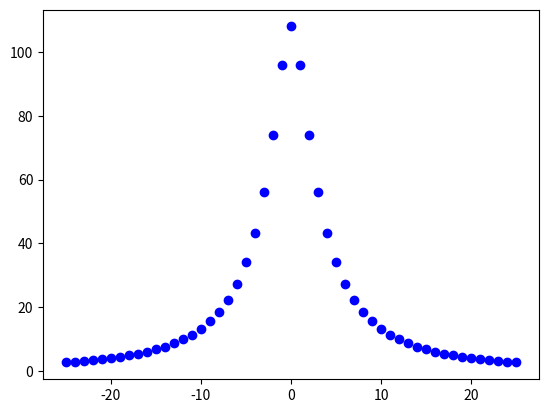
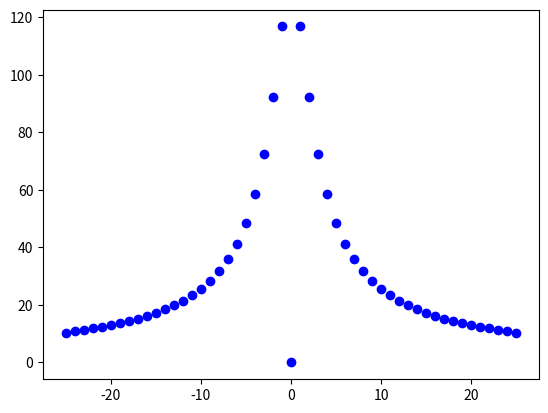

The matplotlib source for these figures, in order:
import numpy as np
import matplotlib.pyplot as plt

class FLDError(Exception):
    def __init__(self, message):
        self.message = message
    def __str__(self):
        return(self.message)

def forward_substitution(A,b):
    """forward substitution to solve a lower triangular matrix equation"""
    n = len(b)
    x = np.empty((n,))
    for i in range(n):
        x[i] = (b[i] - sum([A[i,j]*x[j] for j in range(i)]))/float(A[i,i])
    return(x)

def Crout_backward_substitution(A,b):
    """back substitution assuming all diagonal elements of A matrix equal 1"""
    n = len(b)
    x = np.empty((n,))
    for i in range(n-1,-1,-1):
        x[i] = b[i] - sum([A[i,j]*x[j] for j in range(i+1,n)])
    return(x)

def Crout_factorization(A):
    """Crout LU matrix decomposition, returning a single matrix storing
    L and U where the diagonal of U are omitted because they are all 1."""
    #copy input matrix and make declarations
    M = A[:,:]
    n = A.shape[0]
    LU = np.empty((n,n))
    #factorize
    for i in range(n):
        #fill in a column of L
        for j in range(i,n):
            LU[j,i] = M[j,i] - sum([LU[j,k]*LU[k,i] for k in range(j)])
        #fill in a row of U
        for j in range(i+1,n):
            LU[i,j] = (M[i,j] - sum([LU[i,k]*LU[k,j] for k in range(i)]))/LU[i,i]
    return(LU)

def E_field(f_cond, x_cond, y_cond, subconds, d_cond, d_bund, V_cond, I_cond, p_cond, x, y):
    """Calculate the approximate electric field generated by a group of
    conductors. Each of the variables labeled '_cond' should be an numpy
    array of parameters, where each index in those arrays describes a
    unique conductor, i.e. the 0th value in each variable is attributed to
    one power line."""

    #check lengths of x and y
    if(len(x) != len(y)):
        raise(FLDError('Inputs x and y must have the same lenghts, forming x-y pairs.'))

    #Define a time interval with the maximum amount of time required to
    #complete one cycle (the period).
    if(any(np.diff(f_cond))):
        raise(FLDError('At least one input frequency is different than the others. Calculations assume they are uniform.'))
    T = 1./f_cond[0]
    t = np.linspace(0, T, 1001)

    #convenient variables/constants
    epsilon = 8.854e-12
    C = 1./(2.*np.pi*epsilon)
    L = len(t)          #number of time steps
    N = len(f_cond)     #number of conductors
    Z = len(x)          #number of sample points or x,y pairs

    #calculate the effective conductor diameters
    d_cond  = d_bund*((subconds*d_cond/d_bund)**(1./subconds))

    #conversions
    w_cond = 2*np.pi*f_cond         #convert to radians
    x_cond = x_cond*0.3048          #convert to meters
    y_cond = y_cond*0.3048          #convert to meters
    d_cond = d_cond*0.0254          #convert to meters
    V_cond = V_cond/np.sqrt(3)      #convert to ground reference from line-line
                                    #reference
                                    #leave in kV
    p_cond = p_cond*2*np.pi/360.    #convert to radians
    x      = x*0.3048               #convert to meters
    y      = y*0.3048               #convert to meters

    #compute the potential coefficient matrix
    P = np.empty((N,N))
    #diagonals
    for i in range(N):
        P[i,i] = C*np.log(4*y_cond[i]/d_cond[i])
    #other elements
    for i in range(N):
        for j in range(N):
            if(i != j):
                n = (x_cond[i] - x_cond[j])**2 + (y_cond[i] + y_cond[j])**2
                d = (x_cond[i] - x_cond[j])**2 + (y_cond[i] - y_cond[j])**2
                P[i,j] = C*np.log(np.sqrt(n/d))

    #Crout LU decomposition of the P matrix to avoid repeated inversion
    P_LU = Crout_factorization(P)

    #Compute time dependent voltage signals. Each column represents the signal
    #for a conductor, with rows representative of the different times.
    V = np.empty((L,N))
    for i in range(N):
        V[:,i] = V_cond[i]*np.cos(w_cond[i]*t + p_cond[i])

    #Compute the charge, same format as the 'V' with each conductor in a column.
    #Each time represents a different voltage configuration of all the
    #conductors. Solve the matrix equation [P][Q] = [V] for each time step.
    Q = np.empty((L,N))
    for i in range(L):
        M = forward_substitution(P_LU, V[i,:])
        Q[i,:] = Crout_backward_substitution(P_LU, M)

    #Compute the x and y components of the electric field. The columns (1st
    #dimension) of the arrays represent x,y pairs and the rows represent
    #times or charge configurations
    E_x = np.zeros((L,Z))
    E_y = np.zeros((L,Z))
    for i in range(Z): #x,y pairs
        for j in range(L): #time steps
            for k in range(N): #conductors
                #x component
                nx = C*Q[j,k]*(x[i] - x_cond[k])
                d1 = (x_cond[k] - x[i])**2 + (y_cond[k] - y[i])**2
                d2 = (x_cond[k] - x[i])**2 + (y_cond[k] + y[i])**2
                E_x[j,i] += nx/d1 - nx/d2

                #y component
                ny1 = C*Q[j,k]*(y[i] - y_cond[k])
                ny2 = C*Q[j,k]*(y[i] + y_cond[k])
                E_y[j,i] += ny1/d1 - ny2/d2

    #compute resultant field magnitude
    #E = np.sqrt(E_x**2 + E_y**2)
    return(E_x, E_y)

def B_field(f_cond, x_cond, y_cond, subconds, d_cond, d_bund, V_cond, I_cond, p_cond, x, y):
    """Calculate the approximate magnetic field generated by a group of
    conductors. Each of the variables labeled '_cond' should be an numpy
    array of parameters, where each index in those arrays describes a
    unique conductor, i.e. the 0th value in each variable is attributed to
    one power line."""

    #Define a time interval with the maximum amount of time required to
    #complete one cycle (the period).
    if(any(np.diff(f_cond))):
        raise(FLDError('At least one input frequency is different than the others. Calculations assume they are uniform.'))
    T = 1./f_cond[0]
    t = np.linspace(0, T, 1001)

    #convenient variables/constants
    mu = 4*np.pi*1e-7
    C = 1./(2*np.pi)
    L = len(t)          #number of time steps
    N = len(f_cond)     #number of conductors
    Z = len(x)          #number of sample points or x,y pairs

    #conversions
    w_cond = 2*np.pi*f_cond         #convert to radians
    x_cond = x_cond*0.3048          #convert to meters
    y_cond = y_cond*0.3048          #convert to meters
    p_cond = p_cond*2*np.pi/360.    #convert to radians
    x      = x*0.3048               #convert to meters
    y      = y*0.3048               #convert to meters

    #generate time varying current signals for each conductor, with each
    #conductor in a column and each row representative of a time step
    I = np.empty((L,N))
    for i in range(N):
        I[:,i] = I_cond[i]*np.cos(w_cond[i]*t + p_cond[i])

    #Compute x and y components of the B field at each point. The columns
    #of B_x and B_y represent x,y pairs and the rows represent time steps
    #or current snapshots
    B_x = np.zeros((L,Z))
    B_y = np.zeros((L,Z))
    for i in range(Z): #x,y pairs
        for j in range(L): #time steps
            for k in range(N): #conductors
                dx = x[i] - x_cond[k]
                dy = y[i] - y_cond[k]
                d = np.sqrt(dx**2 + dy**2)
                B = C*I[j,k]/d
                theta = np.arctan(np.abs(dy/dx))
                B_x[j,i] += -np.sign(dy)*np.cos(theta)*B
                B_y[j,i] += np.sign(dx)*np.sin(theta)*B

    #compute resultant field magnitude
    #B = np.sqrt(B_x**2 + B_y**2)
    return(B_x, B_y)

#sample locations
x = np.arange(-25, 26)
y = 3*np.ones((len(x),))

#conductor properties
f_cond = np.array([60.])     #frequency (degrees)
x_cond = np.array([0.])    #x coordinate (feet)
y_cond = np.array([5.])    #y coordinate (feet)
subconds = np.array([1.])   #number of subconductors
d_cond = np.array([1.])   #diameter (inches)
d_bund = np.array([1.])
V_cond = np.array([500.])   #phase-phase voltage (kV)
I_cond = np.array([500.])   #phase current (amp)
p_cond = np.array([0.])    #phase angle (degrees)

E_x,E_y = E_field(f_cond, x_cond, y_cond, subconds, d_cond, d_bund, V_cond, I_cond, p_cond, x, y)

E = np.sqrt(E_x**2 + E_y**2)

E_max = np.zeros((len(x),))
for i in range(len(x)):
    E_max[i] = max(E[:,i])

B_x,B_y = B_field(f_cond, x_cond, y_cond, subconds, d_cond, d_bund, V_cond, I_cond, p_cond, x, y)

B = np.sqrt(B_x**2 + B_y**2)

B_max = np.zeros((len(x),))
for i in range(len(x)):
    B_max[i] = max(B[:,i])

with open('new_model_out.csv','w') as ofile:
    ofile.write('%s,%s,%s\n' % ('x','B_max','E_max'))
    for z in zip(x,B_max,E_max):
        ofile.write('%s,%s,%s\n' % tuple([str(i) for i in z]))

#plot the maxima at each point
plt.plot(x, E_max, 'bo')
plt.savefig('new_model_plot_E.png')
plt.close()

plt.plot(x, B_max, 'bo')
plt.savefig('new_model_plot_B.png')
plt.close()
